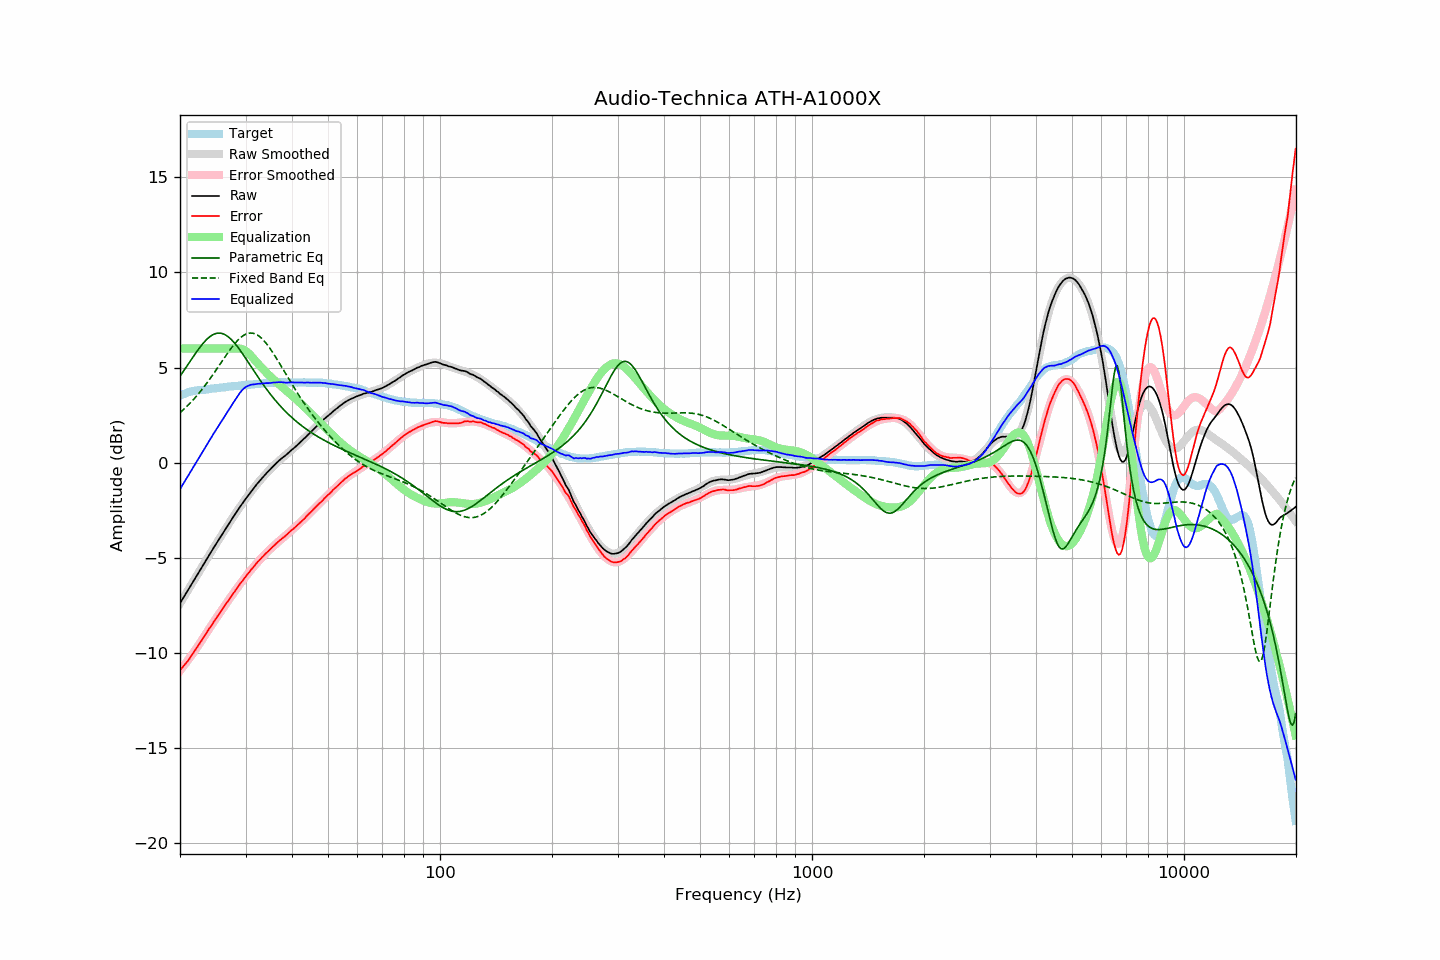

Data behind this chart, as committed beside it:
frequency, raw, error, smoothed, error_smoothed, equalization, parametric_eq, fixed_band_eq, equalized_raw, equalized_smoothed, target
20.00, -7.39, -10.91, -7.39, -10.93, 6.00, 4.55, 2.63, -1.39, -1.39, 3.52
20.20, -7.25, -10.81, -7.25, -10.82, 6.00, 4.67, 2.70, -1.25, -1.25, 3.56
20.40, -7.11, -10.70, -7.11, -10.71, 6.00, 4.79, 2.78, -1.11, -1.11, 3.60
20.61, -6.97, -10.60, -6.97, -10.60, 6.00, 4.92, 2.86, -0.97, -0.97, 3.63
20.81, -6.84, -10.50, -6.83, -10.49, 6.00, 5.04, 2.94, -0.84, -0.83, 3.67
21.02, -6.70, -10.41, -6.69, -10.37, 6.00, 5.17, 3.02, -0.70, -0.69, 3.71
21.23, -6.56, -10.28, -6.55, -10.26, 6.00, 5.30, 3.11, -0.56, -0.55, 3.73
21.44, -6.41, -10.15, -6.41, -10.14, 6.00, 5.42, 3.20, -0.41, -0.41, 3.75
21.66, -6.27, -10.04, -6.27, -10.02, 6.00, 5.55, 3.29, -0.27, -0.27, 3.77
21.87, -6.13, -9.90, -6.13, -9.90, 6.00, 5.67, 3.38, -0.13, -0.13, 3.78
22.09, -5.99, -9.78, -5.99, -9.78, 6.00, 5.79, 3.48, 0.01, 0.01, 3.80
22.31, -5.85, -9.65, -5.85, -9.66, 6.00, 5.91, 3.58, 0.15, 0.15, 3.81
22.54, -5.71, -9.53, -5.71, -9.53, 6.00, 6.02, 3.68, 0.29, 0.29, 3.82
22.76, -5.58, -9.40, -5.57, -9.40, 6.00, 6.13, 3.78, 0.42, 0.43, 3.83
22.99, -5.44, -9.26, -5.43, -9.27, 6.00, 6.24, 3.89, 0.56, 0.57, 3.82
23.22, -5.30, -9.13, -5.29, -9.14, 6.00, 6.34, 4.00, 0.70, 0.71, 3.83
23.45, -5.16, -9.00, -5.15, -9.01, 6.00, 6.43, 4.11, 0.84, 0.85, 3.84
23.69, -5.02, -8.87, -5.01, -8.88, 6.00, 6.51, 4.22, 0.98, 0.99, 3.85
23.92, -4.88, -8.74, -4.88, -8.75, 6.00, 6.59, 4.34, 1.12, 1.12, 3.86
24.16, -4.74, -8.62, -4.74, -8.62, 6.00, 6.65, 4.45, 1.26, 1.26, 3.88
24.40, -4.60, -8.50, -4.60, -8.49, 6.00, 6.71, 4.57, 1.40, 1.40, 3.90
24.65, -4.46, -8.36, -4.46, -8.36, 6.00, 6.75, 4.69, 1.54, 1.54, 3.90
24.89, -4.33, -8.24, -4.33, -8.24, 6.00, 6.78, 4.82, 1.67, 1.67, 3.91
25.14, -4.19, -8.11, -4.19, -8.11, 6.00, 6.80, 4.94, 1.81, 1.81, 3.92
25.39, -4.06, -7.99, -4.05, -7.99, 6.00, 6.81, 5.06, 1.94, 1.95, 3.93
25.65, -3.92, -7.87, -3.92, -7.86, 6.00, 6.81, 5.19, 2.08, 2.08, 3.95
25.91, -3.79, -7.74, -3.79, -7.74, 6.00, 6.80, 5.32, 2.21, 2.21, 3.95
26.16, -3.66, -7.61, -3.65, -7.62, 6.00, 6.77, 5.44, 2.34, 2.35, 3.96
26.43, -3.52, -7.49, -3.52, -7.49, 6.00, 6.73, 5.56, 2.48, 2.48, 3.97
26.69, -3.39, -7.37, -3.39, -7.37, 6.00, 6.68, 5.69, 2.61, 2.61, 3.98
26.96, -3.26, -7.26, -3.26, -7.25, 6.00, 6.62, 5.81, 2.74, 2.74, 4.00
27.23, -3.13, -7.14, -3.13, -7.13, 6.00, 6.55, 5.92, 2.87, 2.87, 4.01
27.50, -3.00, -7.01, -3.00, -7.01, 6.00, 6.47, 6.04, 3.00, 3.00, 4.02
27.77, -2.87, -6.88, -2.87, -6.89, 6.00, 6.38, 6.15, 3.13, 3.13, 4.02
28.05, -2.74, -6.77, -2.74, -6.77, 6.00, 6.28, 6.25, 3.26, 3.26, 4.03
28.33, -2.61, -6.64, -2.61, -6.65, 6.00, 6.18, 6.35, 3.39, 3.39, 4.03
28.62, -2.49, -6.53, -2.49, -6.53, 6.00, 6.07, 6.44, 3.51, 3.51, 4.04
28.90, -2.36, -6.41, -2.36, -6.42, 6.00, 5.96, 6.52, 3.64, 3.64, 4.05
29.19, -2.24, -6.29, -2.24, -6.30, 5.99, 5.84, 6.60, 3.75, 3.75, 4.05
29.48, -2.12, -6.20, -2.12, -6.19, 5.96, 5.72, 6.66, 3.84, 3.84, 4.08
29.78, -2.00, -6.08, -2.00, -6.08, 5.92, 5.59, 6.72, 3.92, 3.92, 4.08
30.08, -1.88, -5.97, -1.88, -5.97, 5.86, 5.47, 6.76, 3.98, 3.98, 4.09
30.38, -1.77, -5.86, -1.77, -5.86, 5.80, 5.34, 6.79, 4.03, 4.03, 4.09
30.68, -1.66, -5.76, -1.65, -5.75, 5.72, 5.21, 6.81, 4.06, 4.07, 4.11
30.99, -1.54, -5.64, -1.54, -5.65, 5.64, 5.08, 6.82, 4.10, 4.10, 4.10
31.30, -1.44, -5.55, -1.43, -5.55, 5.55, 4.95, 6.81, 4.11, 4.12, 4.11
31.61, -1.33, -5.45, -1.32, -5.45, 5.45, 4.82, 6.79, 4.12, 4.12, 4.12
31.93, -1.22, -5.35, -1.22, -5.35, 5.35, 4.69, 6.76, 4.13, 4.13, 4.13
32.24, -1.11, -5.24, -1.11, -5.25, 5.25, 4.57, 6.72, 4.15, 4.14, 4.13
32.57, -1.01, -5.16, -1.01, -5.16, 5.16, 4.44, 6.66, 4.15, 4.15, 4.15
32.89, -0.91, -5.06, -0.91, -5.07, 5.07, 4.32, 6.60, 4.16, 4.16, 4.16
33.22, -0.81, -4.97, -0.81, -4.98, 4.98, 4.20, 6.52, 4.17, 4.16, 4.17
33.55, -0.72, -4.89, -0.72, -4.89, 4.89, 4.08, 6.44, 4.17, 4.17, 4.17
33.89, -0.62, -4.80, -0.62, -4.80, 4.80, 3.96, 6.34, 4.18, 4.18, 4.18
34.23, -0.53, -4.72, -0.53, -4.71, 4.71, 3.85, 6.24, 4.19, 4.19, 4.19
34.57, -0.45, -4.65, -0.44, -4.63, 4.63, 3.74, 6.12, 4.18, 4.19, 4.20
34.92, -0.36, -4.56, -0.35, -4.55, 4.55, 3.63, 6.01, 4.19, 4.20, 4.20
35.27, -0.27, -4.47, -0.27, -4.47, 4.47, 3.52, 5.88, 4.20, 4.21, 4.20
35.62, -0.18, -4.39, -0.18, -4.39, 4.39, 3.41, 5.75, 4.22, 4.21, 4.21
35.97, -0.10, -4.31, -0.10, -4.32, 4.32, 3.31, 5.62, 4.22, 4.21, 4.21
... 635 more rows
